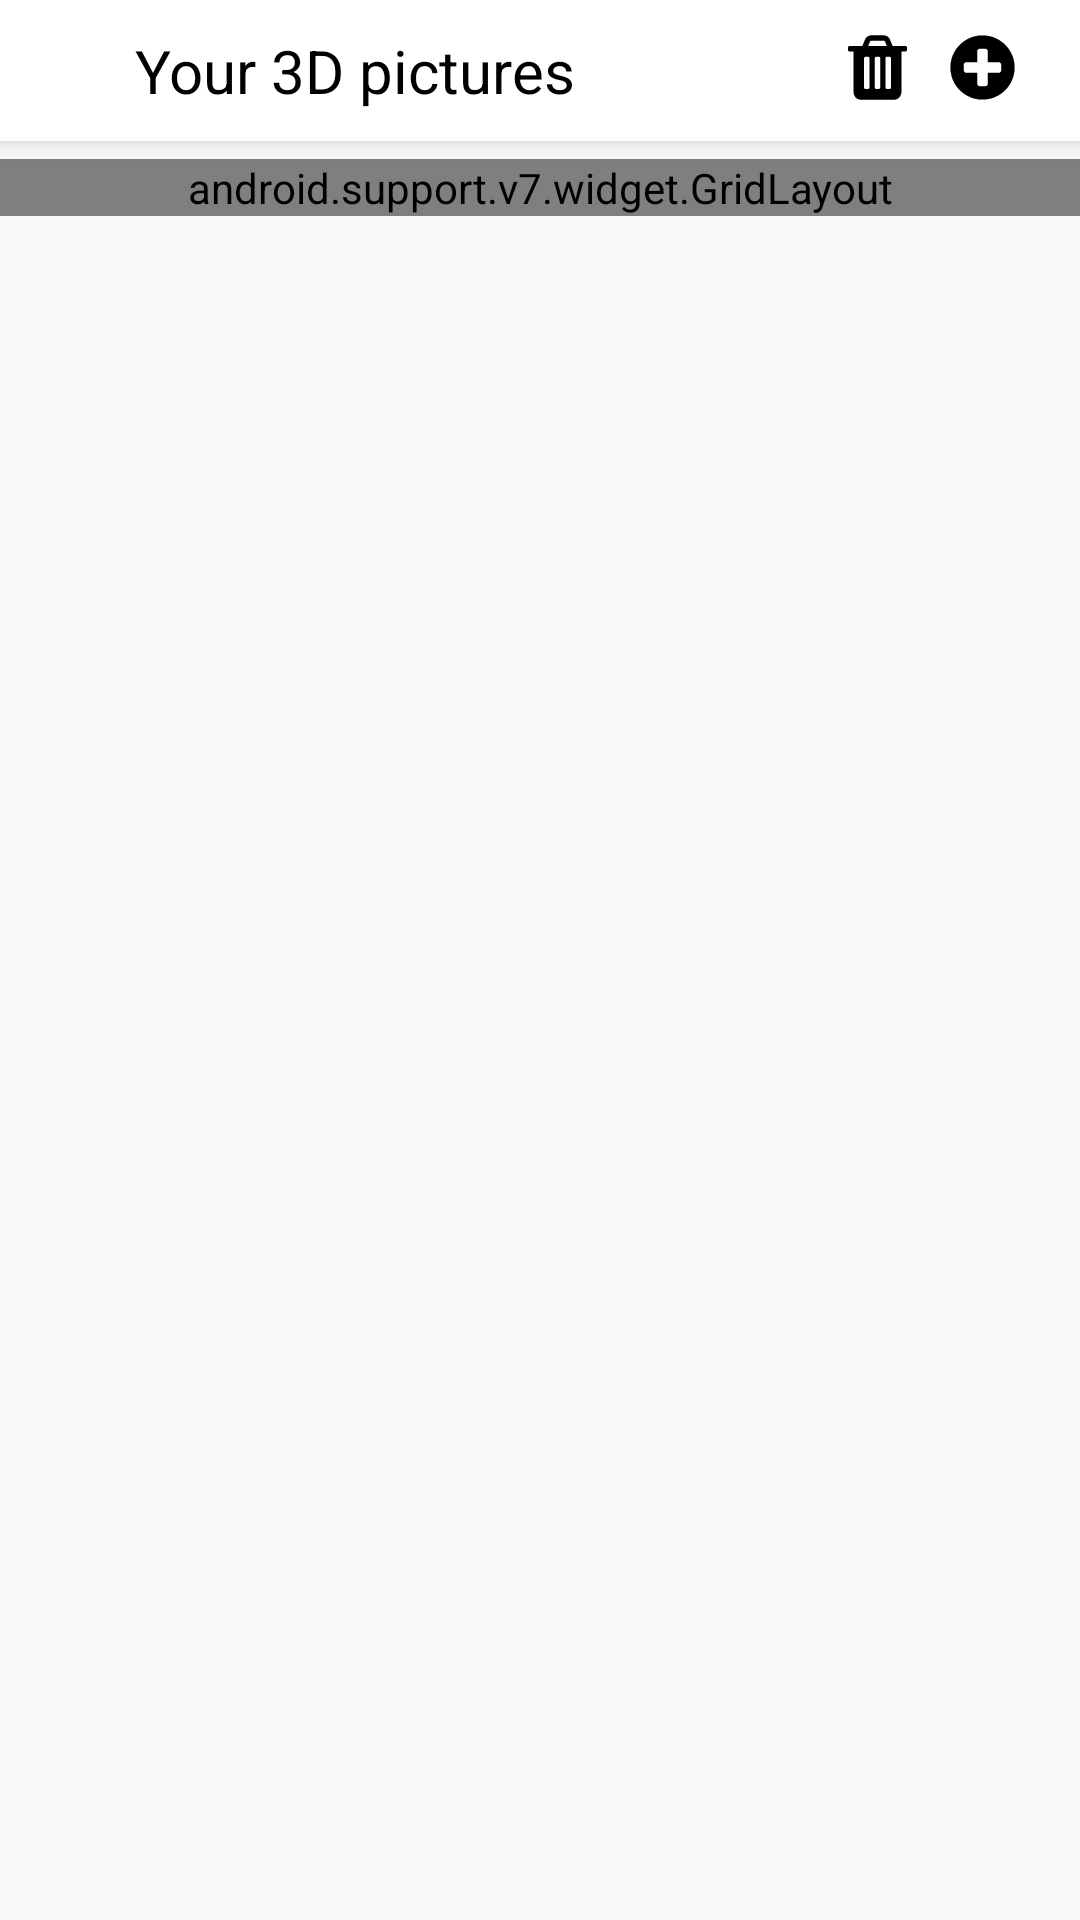

Reconstruct the res/layout file that produces this screen, plus the resources it refers to.
<!-- AndroidManifest.xml: application theme AppTheme -->
<!-- res/layout/activity_gallery.xml -->
<?xml version="1.0" encoding="utf-8"?>
<RelativeLayout xmlns:android="http://schemas.android.com/apk/res/android"
    xmlns:tools="http://schemas.android.com/tools"
    xmlns:app="http://schemas.android.com/apk/res-auto"
    android:layout_width="match_parent"
    android:layout_height="match_parent"
    android:paddingBottom="@dimen/activity_vertical_margin"
    android:paddingLeft="@dimen/activity_horizontal_margin"
    android:paddingRight="@dimen/activity_horizontal_margin"
    android:paddingTop="@dimen/activity_vertical_margin"
    tools:context="mini.app.orbis.GalleryActivity">

    <LinearLayout
        android:layout_width="match_parent"
        android:layout_height="match_parent"
        android:orientation="vertical">

        <RelativeLayout
            android:layout_width="match_parent"
            android:layout_height="wrap_content"
            android:background="#ffffff"
            android:orientation="horizontal"
            android:padding="@dimen/title_bar_padding"
            android:elevation="@dimen/title_bar_elevation">

            <LinearLayout
                android:layout_width="wrap_content"
                android:layout_height="wrap_content"
                android:orientation="horizontal">

                <ImageButton
                    android:layout_width="@dimen/gallery_action_button_size"
                    android:layout_height="@dimen/gallery_action_button_size"
                    android:scaleType="fitXY"
                    android:background="?attr/selectableItemBackgroundBorderless"
                    android:src="@drawable/ic_arrow_back_black_24dp"
                    android:onClick="navigateBack"/>

                <TextView
                    android:layout_width="wrap_content"
                    android:layout_height="wrap_content"
                    android:text="@string/gallery_title"
                    android:textColor="@color/colorText"
                    android:textSize="@dimen/title_bar_text_size"
                    android:layout_marginLeft="@dimen/title_bar_text_margin_left"
                    android:id="@+id/title"/>
            </LinearLayout>

            <LinearLayout
                android:layout_width="wrap_content"
                android:layout_height="wrap_content"
                android:orientation="horizontal"
                android:layout_alignParentRight="true"
                android:id="@+id/actions">

                <ImageButton
                    android:id="@+id/share"
                    android:layout_width="@dimen/gallery_action_button_size"
                    android:layout_height="@dimen/gallery_action_button_size"
                    android:layout_marginRight="@dimen/gallery_action_button_margin_right"
                    android:scaleType="fitXY"
                    android:src="@drawable/share"
                    android:onClick="shareSelectedItems"
                    android:background="?attr/selectableItemBackgroundBorderless" />

                <ImageButton
                    android:id="@+id/delete"
                    android:layout_width="@dimen/gallery_action_button_size"
                    android:layout_height="@dimen/gallery_action_button_size"
                    android:layout_marginRight="@dimen/gallery_action_button_margin_right"
                    android:scaleType="fitXY"
                    android:src="@drawable/trash"
                    android:onClick="deleteSelectedItems"
                    android:background="?attr/selectableItemBackgroundBorderless" />

                <ImageButton
                    android:id="@+id/add"
                    android:layout_width="@dimen/gallery_action_button_size"
                    android:layout_height="@dimen/gallery_action_button_size"
                    android:layout_marginRight="@dimen/gallery_action_button_margin_right"
                    android:scaleType="fitXY"
                    android:src="@drawable/plus_circle"
                    android:onClick="addItems"
                    android:background="?attr/selectableItemBackgroundBorderless" />
            </LinearLayout>
        </RelativeLayout>

        <ScrollView
            android:layout_width="match_parent"
            android:layout_height="0dp"
            android:layout_weight="1"
            android:id="@+id/gallery_scroll">
            <LinearLayout
                android:layout_width="match_parent"
                android:layout_height="wrap_content"
                android:orientation="vertical"
                android:layout_marginTop="@dimen/title_bar_bottom_margin">
                <android.support.v7.widget.GridLayout
                    android:layout_width="match_parent"
                    android:layout_height="wrap_content"
                    android:id="@+id/gallery_container"
                    app:columnCount="4">
                </android.support.v7.widget.GridLayout>
            </LinearLayout>
        </ScrollView>

    </LinearLayout>

</RelativeLayout>
<!-- resources referenced by this layout -->
<resources>
  <color name="colorText">#000</color>
  <dimen name="activity_horizontal_margin">0dp</dimen>
  <dimen name="activity_vertical_margin">0dp</dimen>
  <dimen name="gallery_action_button_margin_right">10dp</dimen>
  <dimen name="gallery_action_button_size">25dp</dimen>
  <dimen name="title_bar_bottom_margin">6dp</dimen>
  <dimen name="title_bar_elevation">5dp</dimen>
  <dimen name="title_bar_padding">10dp</dimen>
  <dimen name="title_bar_text_margin_left">10dp</dimen>
  <dimen name="title_bar_text_size">20dp</dimen>
  <!-- drawable plus_circle (drawable) -->
  <vector android:height="179dp" android:viewportHeight="1792.0"
      android:viewportWidth="1792.0" android:width="179dp" xmlns:android="http://schemas.android.com/apk/res/android">
      <path android:fillColor="#FF000000" android:pathData="M1344,960v-128q0,-26 -19,-45t-45,-19h-256v-256q0,-26 -19,-45t-45,-19h-128q-26,0 -45,19t-19,45v256h-256q-26,0 -45,19t-19,45v128q0,26 19,45t45,19h256v256q0,26 19,45t45,19h128q26,0 45,-19t19,-45v-256h256q26,0 45,-19t19,-45zM1664,896q0,209 -103,385.5t-279.5,279.5 -385.5,103 -385.5,-103 -279.5,-279.5 -103,-385.5 103,-385.5 279.5,-279.5 385.5,-103 385.5,103 279.5,279.5 103,385.5z"/>
  </vector>
  <!-- drawable trash (drawable) -->
  <vector android:height="24dp" android:viewportHeight="1792.0"
      android:viewportWidth="1792.0" android:width="24dp" xmlns:android="http://schemas.android.com/apk/res/android">
      <path android:fillColor="#FF000000" android:pathData="M704,1376v-704q0,-14 -9,-23t-23,-9h-64q-14,0 -23,9t-9,23v704q0,14 9,23t23,9h64q14,0 23,-9t9,-23zM960,1376v-704q0,-14 -9,-23t-23,-9h-64q-14,0 -23,9t-9,23v704q0,14 9,23t23,9h64q14,0 23,-9t9,-23zM1216,1376v-704q0,-14 -9,-23t-23,-9h-64q-14,0 -23,9t-9,23v704q0,14 9,23t23,9h64q14,0 23,-9t9,-23zM672,384h448l-48,-117q-7,-9 -17,-11h-317q-10,2 -17,11zM1600,416v64q0,14 -9,23t-23,9h-96v948q0,83 -47,143.5t-113,60.5h-832q-66,0 -113,-58.5t-47,-141.5v-952h-96q-14,0 -23,-9t-9,-23v-64q0,-14 9,-23t23,-9h309l70,-167q15,-37 54,-63t79,-26h320q40,0 79,26t54,63l70,167h309q14,0 23,9t9,23z"/>
  </vector>
  <string name="gallery_title">Your 3D pictures</string>
  <style name="AppTheme" parent="Theme.AppCompat.Light.NoActionBar">
          
          <item name="colorPrimary">@color/colorPrimary</item>
          <item name="colorPrimaryDark">@color/colorPrimaryDark</item>
          <item name="colorAccent">@color/colorAccent</item>
      </style>
  <color name="colorPrimary">#FFFF00</color>
  <color name="colorPrimaryDark">#303F9F</color>
  <color name="colorAccent">#FF4081</color>
</resources>
